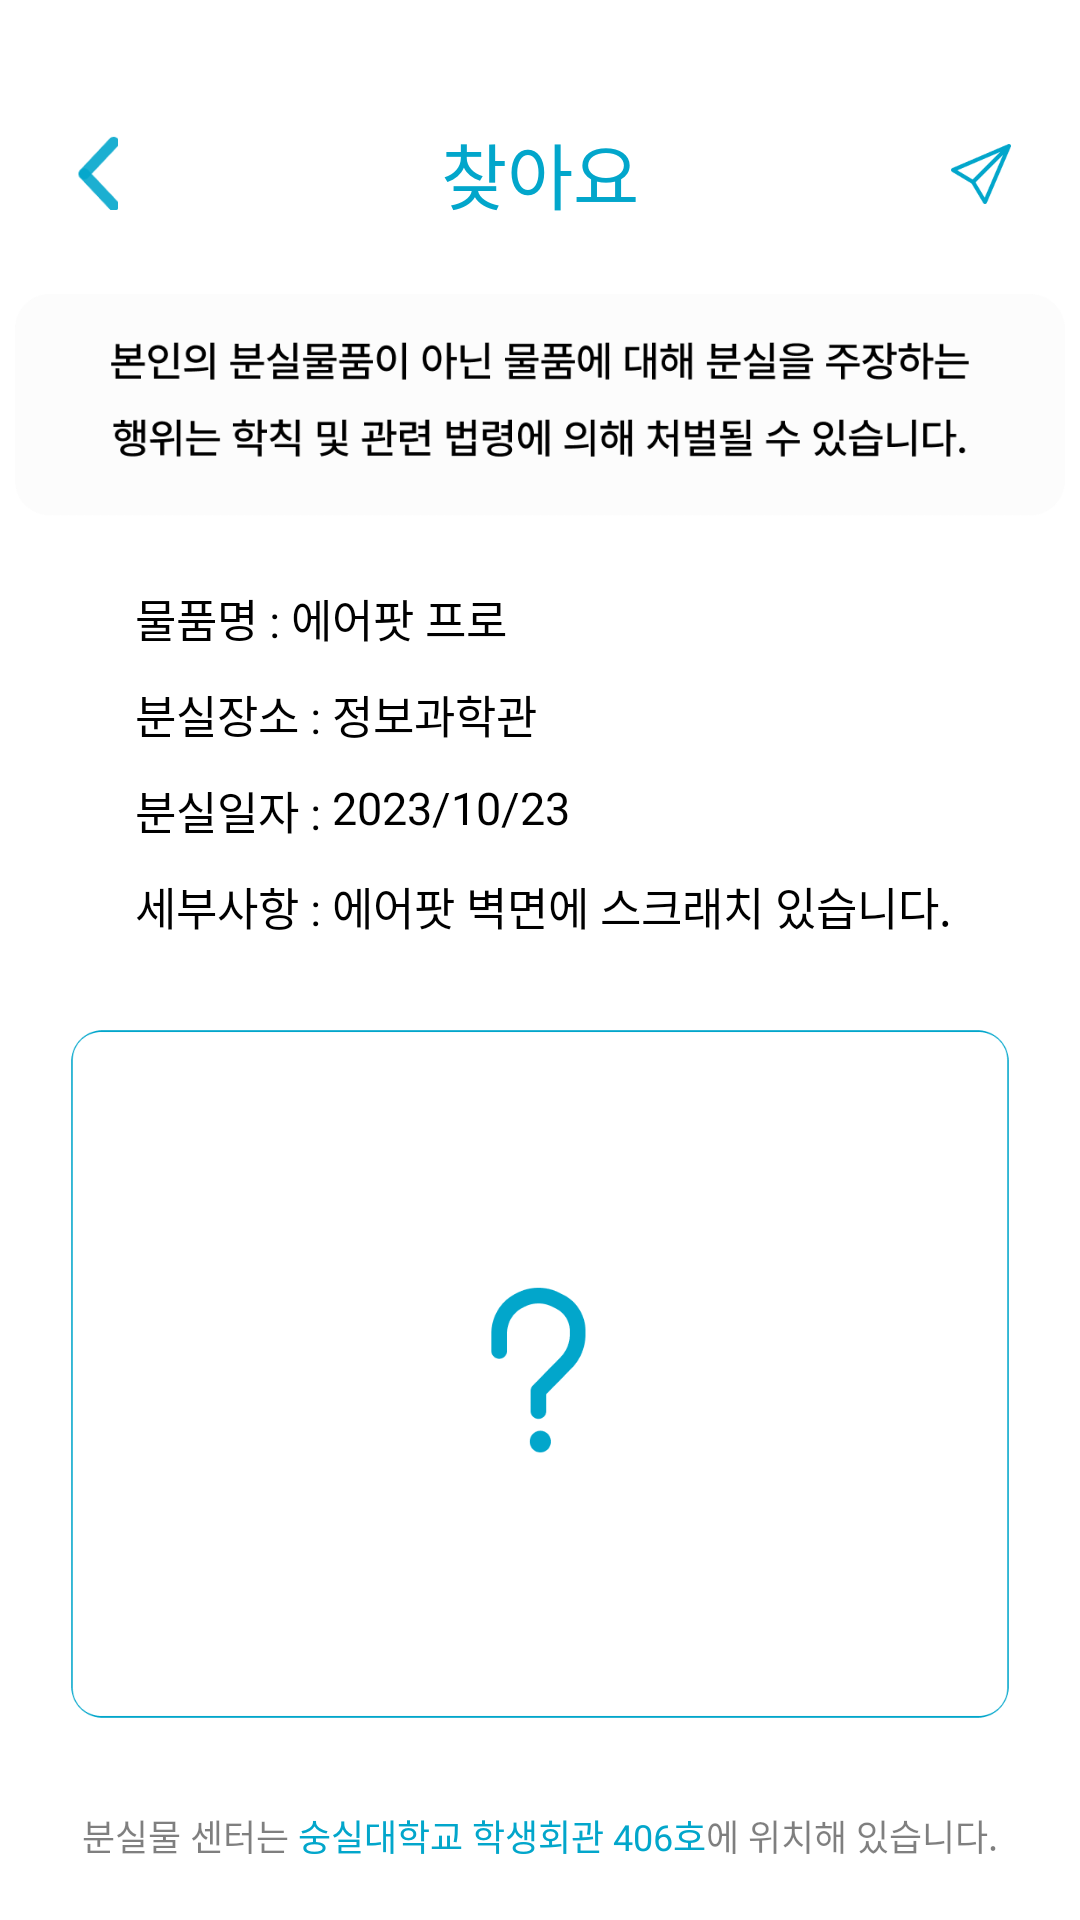

Write the Android layout XML for this screen, with the resource values it uses.
<!-- AndroidManifest.xml: application theme Theme.Find_ssu -->
<!-- res/layout/fragment_look_for_click.xml -->
<?xml version="1.0" encoding="utf-8"?>
<androidx.constraintlayout.widget.ConstraintLayout xmlns:android="http://schemas.android.com/apk/res/android"
    xmlns:tools="http://schemas.android.com/tools"
    android:layout_width="match_parent"
    android:layout_height="match_parent"
    android:background="@color/white"
    android:id="@+id/fragment_look_for_click"
    xmlns:app="http://schemas.android.com/apk/res-auto"
    tools:context=".LookFor.LookForClickFragment">

    <ImageView
        android:id="@+id/look_for_click_back_iv"
        android:layout_width="25dp"
        android:layout_height="25dp"
        android:src="@drawable/back_btn"
        app:layout_constraintStart_toStartOf="parent"
        app:layout_constraintTop_toTopOf="parent"
        android:layout_marginStart="20dp"
        android:layout_marginTop="45dp"
        />

    <ImageView
        android:id="@+id/look_for_chat_btn"
        android:layout_width="20dp"
        android:layout_height="20dp"
        android:layout_marginRight="23dp"
        android:src="@drawable/chat_btn"
        app:layout_constraintEnd_toEndOf="parent"
        app:layout_constraintTop_toTopOf="parent"
        android:layout_marginTop="48dp"/>

    <TextView
        android:id="@+id/look_for_click_title_tv"
        android:layout_width="wrap_content"
        android:layout_height="wrap_content"
        android:text="찾아요"
        android:textColor="@color/blue"
        android:fontFamily="@font/pretendard_extra_bold"
        android:textSize="24sp"
        app:layout_constraintStart_toStartOf="parent"
        app:layout_constraintEnd_toEndOf="parent"
        app:layout_constraintTop_toTopOf="parent"
        android:layout_marginTop="40dp"
        />

    <ImageView
        android:id="@+id/look_for_click_warning_iv"
        android:layout_width="350dp"
        android:layout_height="80dp"
        android:src="@drawable/warning_tv"
        app:layout_constraintStart_toStartOf="parent"
        app:layout_constraintEnd_toEndOf="parent"
        app:layout_constraintTop_toBottomOf="@id/look_for_click_title_tv"
        android:layout_marginTop="20dp"
        />

    <TextView
        android:id="@+id/look_for_click_name_tv"
        android:layout_width="wrap_content"
        android:layout_height="wrap_content"
        android:text="물품명 : "
        android:layout_marginTop="20dp"
        android:textSize="15sp"
        android:textColor="@color/black"
        android:fontFamily="@font/pretendard_medium"
        app:layout_constraintStart_toEndOf="@id/look_for_click_back_iv"
        app:layout_constraintTop_toBottomOf="@id/look_for_click_warning_iv"
        />

    <TextView
        android:id="@+id/look_for_click_name_input_tv"
        android:layout_width="wrap_content"
        android:layout_height="wrap_content"
        android:text="에어팟 프로"
        android:textSize="15sp"
        android:textColor="@color/black"
        android:fontFamily="@font/pretendard_medium"
        app:layout_constraintStart_toEndOf="@id/look_for_click_name_tv"
        app:layout_constraintTop_toTopOf="@id/look_for_click_name_tv"
        />

    <TextView
        android:id="@+id/look_for_click_location_tv"
        android:layout_width="wrap_content"
        android:layout_height="wrap_content"
        android:text="분실장소 : "
        android:textSize="15sp"
        android:textColor="@color/black"
        android:layout_marginTop="10dp"
        android:fontFamily="@font/pretendard_medium"
        app:layout_constraintStart_toStartOf="@id/look_for_click_name_tv"
        app:layout_constraintTop_toBottomOf="@id/look_for_click_name_tv"
        />

    <TextView
        android:id="@+id/look_for_click_location_input_tv"
        android:layout_width="wrap_content"
        android:layout_height="wrap_content"
        android:text="정보과학관"
        android:textSize="15sp"
        android:textColor="@color/black"
        android:fontFamily="@font/pretendard_medium"
        app:layout_constraintStart_toEndOf="@id/look_for_click_location_tv"
        app:layout_constraintTop_toTopOf="@id/look_for_click_location_tv"
        />

    <TextView
        android:id="@+id/look_for_click_date_tv"
        android:layout_width="wrap_content"
        android:layout_height="wrap_content"
        android:text="분실일자 : "
        android:textSize="15sp"
        android:textColor="@color/black"
        android:fontFamily="@font/pretendard_medium"
        android:layout_marginTop="10dp"
        app:layout_constraintStart_toStartOf="@id/look_for_click_location_tv"
        app:layout_constraintTop_toBottomOf="@id/look_for_click_location_tv"
        />

    <TextView
        android:id="@+id/look_for_click_date_input_tv"
        android:layout_width="wrap_content"
        android:layout_height="wrap_content"
        android:text="2023/10/23"
        android:textSize="15sp"
        android:textColor="@color/black"
        android:fontFamily="@font/pretendard_medium"
        app:layout_constraintStart_toEndOf="@id/look_for_click_date_tv"
        app:layout_constraintTop_toTopOf="@id/look_for_click_date_tv"
        />

    <TextView
        android:id="@+id/look_for_click_more_tv"
        android:layout_width="wrap_content"
        android:layout_height="wrap_content"
        android:text="세부사항 : "
        android:textSize="15sp"
        android:textColor="@color/black"
        android:fontFamily="@font/pretendard_medium"
        android:layout_marginTop="10dp"
        app:layout_constraintStart_toStartOf="@id/look_for_click_date_tv"
        app:layout_constraintTop_toBottomOf="@id/look_for_click_date_tv"
        />

    <TextView
        android:id="@+id/look_for_click_more_input_tv"
        android:layout_width="wrap_content"
        android:layout_height="wrap_content"
        android:text="에어팟 벽면에 스크래치 있습니다."
        android:textSize="15sp"
        android:textColor="@color/black"
        android:fontFamily="@font/pretendard_medium"
        app:layout_constraintStart_toEndOf="@id/look_for_click_more_tv"
        app:layout_constraintTop_toTopOf="@id/look_for_click_more_tv"
        />



    <FrameLayout
        android:id="@+id/look_for_click_fl"
        android:layout_width="350dp"
        android:layout_height="250dp"
        android:layout_marginTop="20dp"
        app:layout_constraintStart_toStartOf="parent"
        app:layout_constraintEnd_toEndOf="parent"
        app:layout_constraintTop_toBottomOf="@id/look_for_click_more_tv"
        >

        <ImageView
            android:id="@+id/look_for_click_iv"
            android:layout_width="330dp"
            android:layout_height="230dp"
            android:src="@drawable/item_null_big"
            android:layout_gravity="center"
            android:scaleType="fitCenter"
            />

        <ImageView
            android:id="@+id/look_for_click_frame_iv"
            android:layout_width="350dp"
            android:layout_height="250dp"
            android:src="@drawable/item_frame_big"
            />

    </FrameLayout>


    <LinearLayout
        android:id="@+id/look_for_way_ll"
        android:layout_width="wrap_content"
        android:layout_height="wrap_content"
        android:orientation="horizontal"
        android:layout_marginTop="20dp"
        app:layout_constraintStart_toStartOf="parent"
        app:layout_constraintEnd_toEndOf="parent"
        app:layout_constraintTop_toBottomOf="@id/look_for_click_fl"
        >

        <TextView
            android:id="@+id/look_for_way_tv_1"
            android:layout_width="wrap_content"
            android:layout_height="wrap_content"
            android:text="분실물 센터는 "
            android:textSize="12sp"
            android:fontFamily="@font/pretendard_medium"
            android:textColor="#80000000"
            />

        <TextView
            android:id="@+id/look_for_way_tv_2"
            android:layout_width="wrap_content"
            android:layout_height="wrap_content"
            android:text="숭실대학교 학생회관 406호"
            android:textSize="12sp"
            android:fontFamily="@font/pretendard_medium"
            android:textColor="@color/blue"
            />

        <TextView
            android:id="@+id/look_for_way_tv_3"
            android:layout_width="wrap_content"
            android:layout_height="wrap_content"
            android:text="에 위치해 있습니다."
            android:textSize="12sp"
            android:fontFamily="@font/pretendard_medium"
            android:textColor="#80000000"
            />

    </LinearLayout>



</androidx.constraintlayout.widget.ConstraintLayout>
<!-- resources referenced by this layout -->
<resources>
  <color name="black">#FF000000</color>
  <color name="blue">#02A6CB</color>
  <color name="white">#FFFFFFFF</color>
  <!-- drawable back_btn: png bitmap (drawable, 1142 bytes) -->
  <!-- drawable chat_btn: png bitmap (drawable, 1595 bytes) -->
  <!-- drawable item_frame_big: png bitmap (drawable, 8186 bytes) -->
  <!-- drawable item_null_big: png bitmap (drawable, 12073 bytes) -->
  <!-- drawable warning_tv: png bitmap (drawable, 25882 bytes) -->
  <style name="Theme.Find_ssu" parent="Base.Theme.Find_ssu" />
  <style name="Base.Theme.Find_ssu" parent="Theme.Material3.DayNight.NoActionBar">
          
          
      </style>
</resources>
